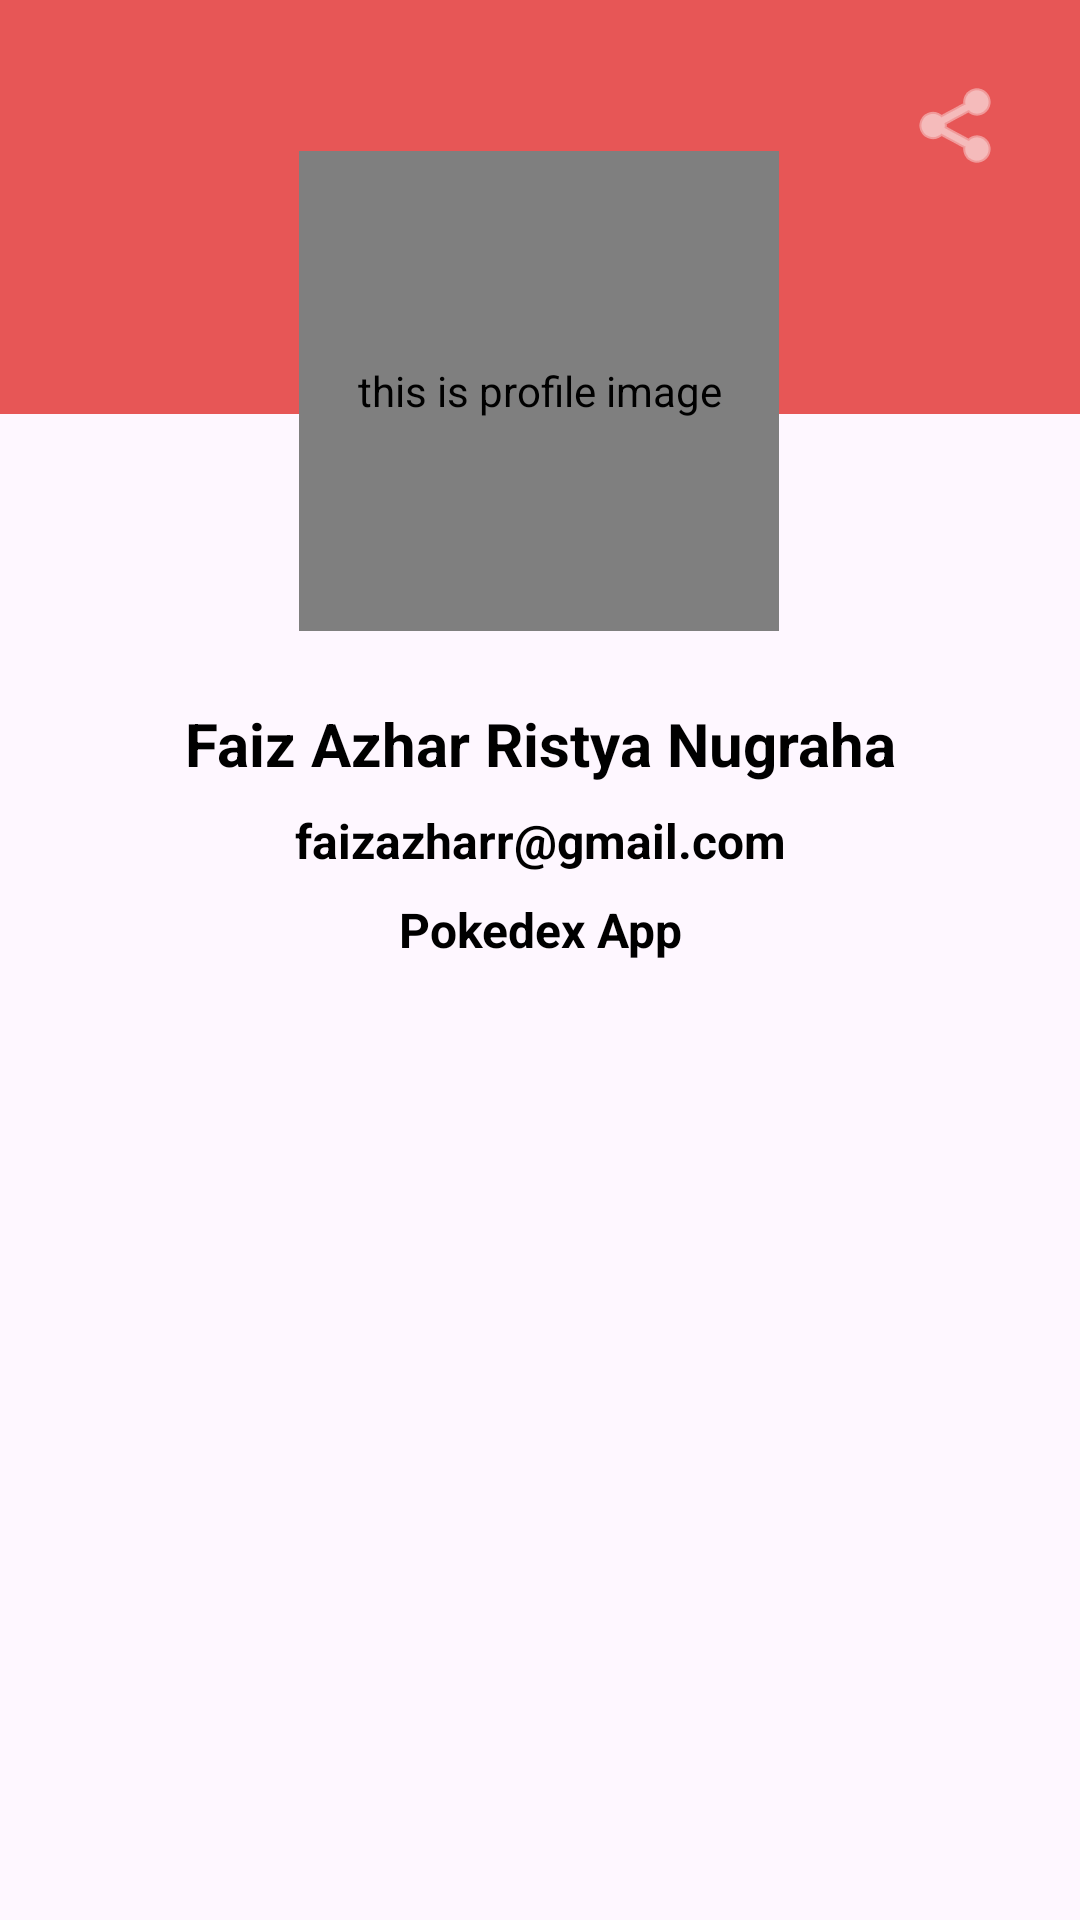

Here is an Android app screen rendered from its layout file. Give the layout XML and the strings, colors and styles it references.
<!-- AndroidManifest.xml: activity theme Theme.Pokedex.NoActionBar -->
<!-- res/layout/activity_about.xml -->
<?xml version="1.0" encoding="utf-8"?>
<ScrollView xmlns:android="http://schemas.android.com/apk/res/android"
    xmlns:app="http://schemas.android.com/apk/res-auto"
    xmlns:tools="http://schemas.android.com/tools"
    android:layout_width="match_parent"
    android:layout_height="match_parent"
    tools:context=".AboutActivity">
    <androidx.constraintlayout.widget.ConstraintLayout
        android:id="@+id/main"
        android:layout_width="match_parent"
        android:layout_height="wrap_content"
        android:paddingBottom="@dimen/padding_16">

        <androidx.appcompat.widget.Toolbar
            android:id="@+id/toolbar"
            android:layout_width="match_parent"
            android:layout_height="@dimen/size_138"
            android:background="@color/red"
            android:paddingTop="10dp"
            app:contentInsetEnd="24dp"
            app:contentInsetStart="24dp"
            app:layout_constraintEnd_toEndOf="parent"
            app:layout_constraintStart_toStartOf="parent"
            app:layout_constraintTop_toTopOf="parent">

            <ImageButton
                android:id="@+id/act_back"
                android:layout_width="@dimen/size_32"
                android:layout_height="@dimen/size_32"
                android:layout_gravity="top|start"
                android:background="?attr/selectableItemBackground"
                android:contentDescription="@string/desc_icon_back"
                android:scaleType="centerInside"
                android:src="@drawable/ic_back"
                tools:ignore="TouchTargetSizeCheck" />

            <ImageButton
                android:id="@+id/action_share"
                android:layout_width="@dimen/size_32"
                android:layout_height="@dimen/size_32"
                android:layout_gravity="top|end"
                android:background="?attr/selectableItemBackground"
                android:contentDescription="@string/desc_ic_share"
                android:scaleType="centerInside"
                android:src="@android:drawable/ic_menu_share"
                app:tint="@color/white"
                tools:ignore="TouchTargetSizeCheck" />

        </androidx.appcompat.widget.Toolbar>

        <de.hdodenhof.circleimageview.CircleImageView

            android:id="@+id/iv_profile"
            style="@style/CircularImageViewStyle"
            android:layout_width="@dimen/size_160"
            android:layout_height="@dimen/size_160"
            android:layout_marginTop="124dp"
            android:contentDescription="@string/desc_profile_image"
            android:scaleType="centerCrop"
            android:src="@drawable/img_profile"
            app:layout_constraintBottom_toBottomOf="@+id/toolbar"
            app:layout_constraintEnd_toEndOf="parent"
            app:layout_constraintHorizontal_bias="0.498"
            app:layout_constraintStart_toStartOf="parent"
            app:layout_constraintTop_toTopOf="@+id/toolbar"
            app:layout_constraintVertical_bias="0.506"
            tools:ignore="ImageContrastCheck" />

        <TextView
            android:id="@+id/tv_user_name"
            style="@style/TextHeader4"
            android:layout_width="match_parent"
            android:layout_height="wrap_content"
            android:layout_marginStart="@dimen/margin_24"
            android:layout_marginTop="@dimen/margin_24"
            android:layout_marginEnd="@dimen/margin_24"
            android:text="@string/title_author"
            android:textAlignment="center"
            android:textSize="@dimen/text_20"
            app:layout_constraintEnd_toEndOf="parent"
            app:layout_constraintStart_toStartOf="parent"
            app:layout_constraintTop_toBottomOf="@+id/iv_profile" />

        <TextView
            android:id="@+id/tv_email"
            style="@style/TextHeader5"
            android:layout_width="0dp"
            android:layout_height="wrap_content"
            android:layout_marginStart="@dimen/margin_24"
            android:layout_marginTop="@dimen/margin_8"
            android:layout_marginEnd="@dimen/margin_24"
            android:text="@string/title_email"
            android:textAlignment="center"
            app:layout_constraintEnd_toEndOf="parent"
            app:layout_constraintStart_toStartOf="parent"
            app:layout_constraintTop_toBottomOf="@+id/tv_user_name" />

        <TextView
            android:id="@+id/tv_title_app"
            style="@style/TextHeader5"
            android:layout_width="match_parent"
            android:layout_height="wrap_content"
            android:layout_marginStart="@dimen/margin_24"
            android:layout_marginTop="@dimen/margin_8"
            android:layout_marginEnd="@dimen/margin_24"
            android:text="@string/title_profile_app"
            android:textAlignment="center"
            app:layout_constraintEnd_toEndOf="parent"
            app:layout_constraintStart_toStartOf="parent"
            app:layout_constraintTop_toBottomOf="@+id/tv_email" />

        <View
            android:layout_width="match_parent"
            android:layout_height="@dimen/size_32"
            app:layout_constraintTop_toBottomOf="@+id/tv_title_app" />
    </androidx.constraintlayout.widget.ConstraintLayout>
</ScrollView>
<!-- resources referenced by this layout -->
<resources>
  <color name="red">#E75656</color>
  <color name="white">#FFFFFFFF</color>
  <dimen name="margin_24">24dp</dimen>
  <dimen name="margin_8">8dp</dimen>
  <dimen name="padding_16">16dp</dimen>
  <dimen name="size_138">138dp</dimen>
  <dimen name="size_160">160dp</dimen>
  <dimen name="size_32">32dp</dimen>
  <dimen name="text_20">20sp</dimen>
  <!-- drawable img_profile: jpg bitmap (drawable, 29035 bytes) -->
  <string name="desc_ic_share">icon Share</string>
  <string name="desc_icon_back">icon back</string>
  <string name="desc_profile_image">this is profile image</string>
  <string name="title_author">Faiz Azhar Ristya Nugraha</string>
  <string name="title_email">faizazharr@gmail.com</string>
  <string name="title_profile_app">Pokedex App</string>
  <style name="CircularImageViewStyle">
          <item name="shapeAppearanceOverlay">@style/ShapeAppearance.MaterialComponents.SmallComponent</item>
          <item name="cornerFamily">rounded</item>
          <item name="cornerSize">50%</item>
      </style>
  <style name="TextHeader4">
          <item name="fontFamily">sans-serif</item>
          <item name="android:textSize">18sp</item>
          <item name="android:textStyle">bold</item>
          <item name="android:textColor">@android:color/black</item>
      </style>
  <style name="TextHeader5">
          <item name="fontFamily">sans-serif</item>
          <item name="android:textSize">16sp</item>
          <item name="android:textStyle">bold</item>
          <item name="android:textColor">@android:color/black</item>
      </style>
  <style name="Theme.Pokedex.NoActionBar" parent="Base.Theme.Pokedex.NoActionBar" />
  <style name="Base.Theme.Pokedex.NoActionBar" parent="Theme.Material3.DayNight.NoActionBar">
          
          
      </style>
</resources>
